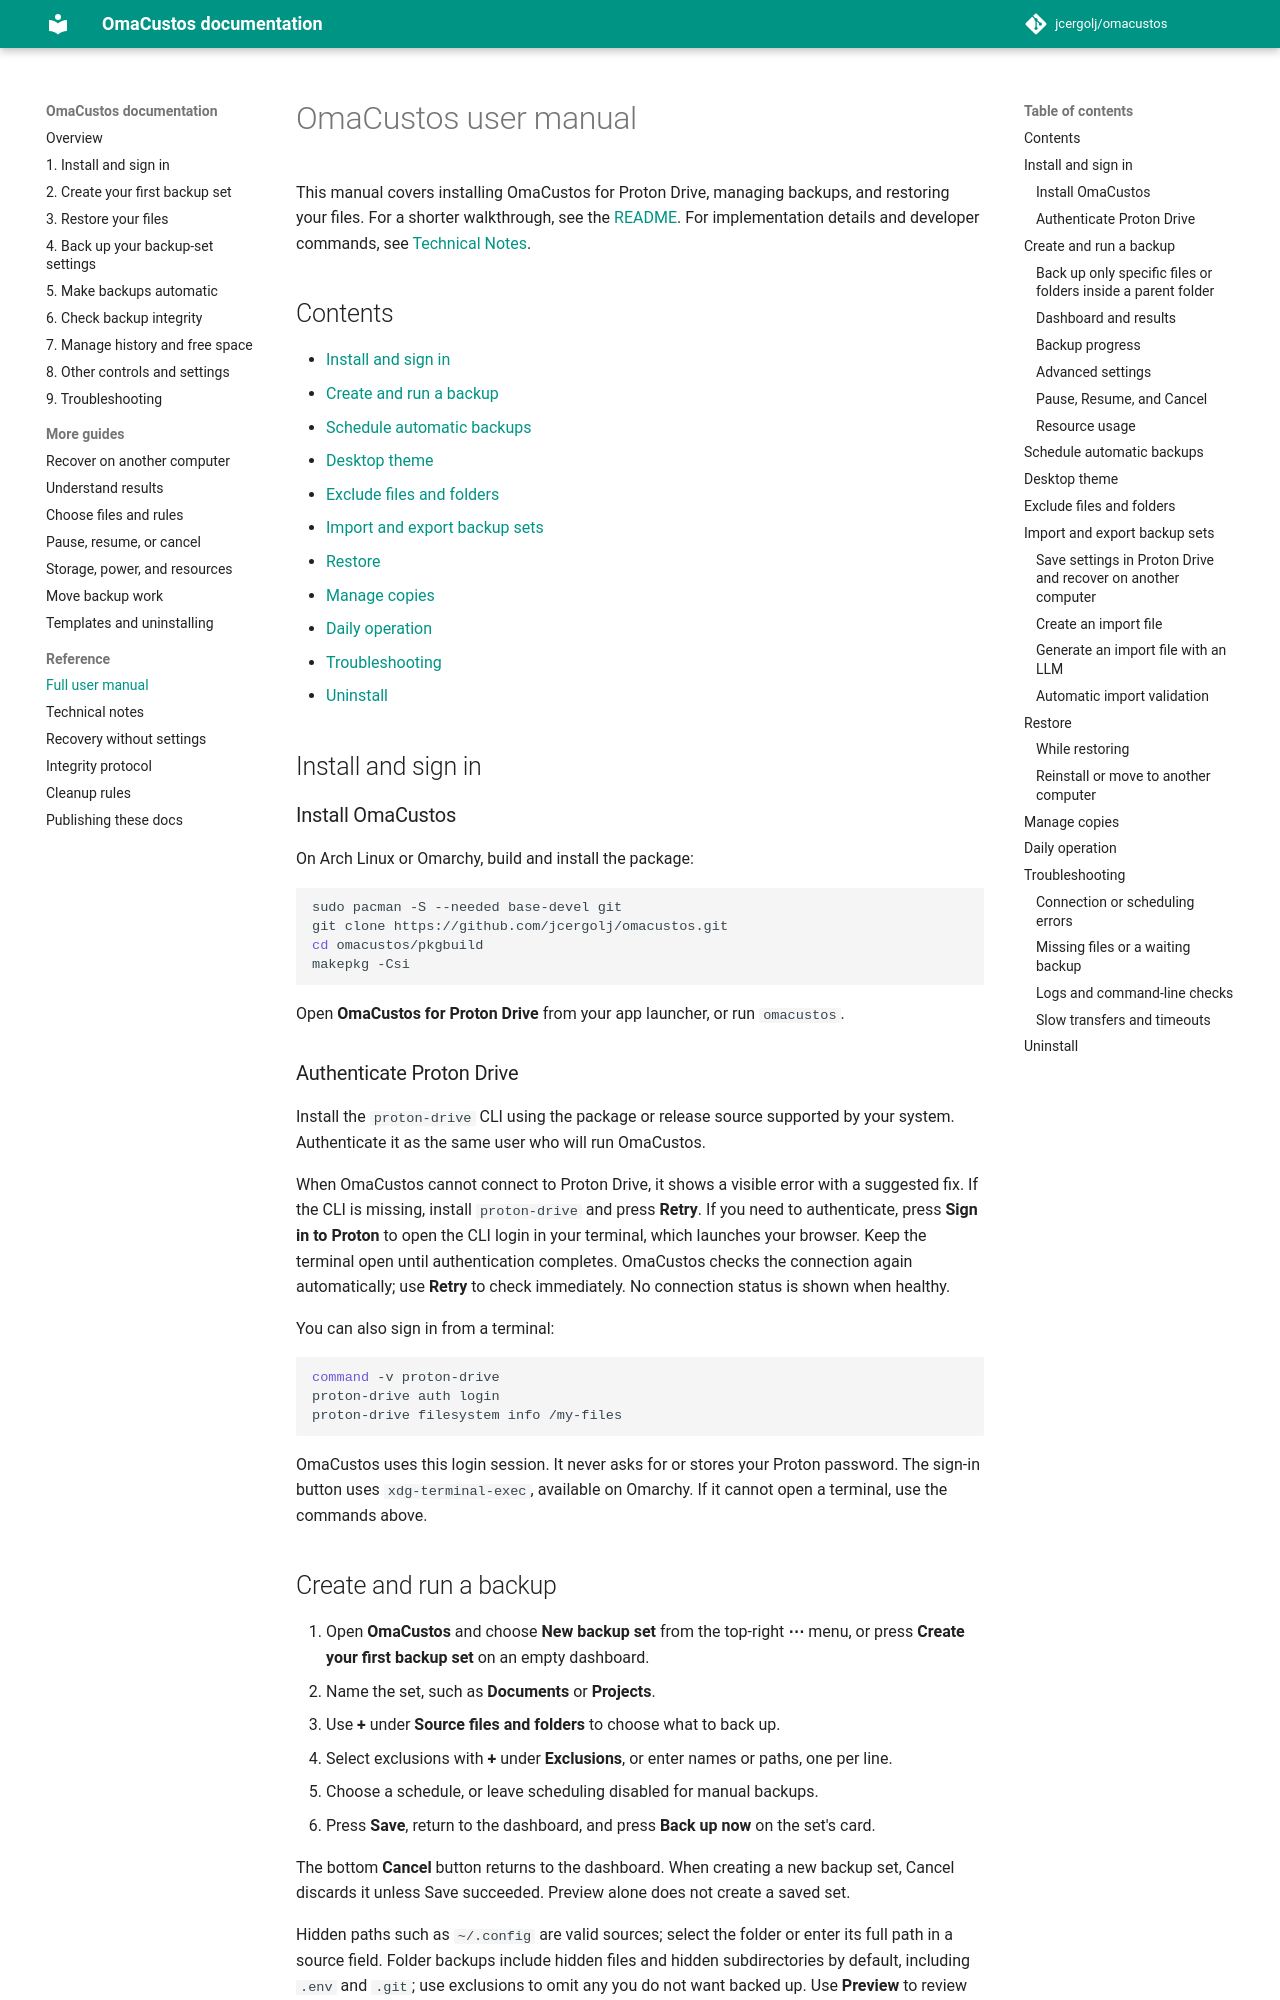

repository: jcergolj/omacustos · page: MANUAL/index.html · generator: mkdocs

# OmaCustos user manual

This manual covers installing OmaCustos for Proton Drive, managing backups,
and restoring your files. For a shorter walkthrough, see the [README](README.md).
For implementation details and developer commands, see [Technical Notes](TECHNICAL.md).

## Contents

- [Install and sign in](#install-and-sign-in)
- [Create and run a backup](#create-and-run-a-backup)
- [Schedule automatic backups](#schedule-automatic-backups)
- [Desktop theme](#desktop-theme)
- [Exclude files and folders](#exclude-files-and-folders)
- [Import and export backup sets](#import-and-export-backup-sets)
- [Restore](#restore)
- [Manage copies](#manage-copies)
- [Daily operation](#daily-operation)
- [Troubleshooting](#troubleshooting)
- [Uninstall](#uninstall)

## Install and sign in

### Install OmaCustos

On Arch Linux or Omarchy, build and install the package:

```bash
sudo pacman -S --needed base-devel git
git clone https://github.com/jcergolj/omacustos.git
cd omacustos/pkgbuild
makepkg -Csi
```

Open **OmaCustos for Proton Drive** from your app launcher, or run `omacustos`.

### Authenticate Proton Drive

Install the `proton-drive` CLI using the package or release source supported by
your system. Authenticate it as the same user who will run OmaCustos.

When OmaCustos cannot connect to Proton Drive, it shows a visible error with a
suggested fix. If the CLI is missing, install `proton-drive` and press **Retry**.
If you need to authenticate, press **Sign in to Proton** to open the CLI login
in your terminal, which launches your browser. Keep the terminal open until
authentication completes. OmaCustos checks the connection again automatically;
use **Retry** to check immediately. No connection status is shown when healthy.

You can also sign in from a terminal:

```bash
command -v proton-drive
proton-drive auth login
proton-drive filesystem info /my-files
```

OmaCustos uses this login session. It never asks for or stores your Proton password.
The sign-in button uses `xdg-terminal-exec`, available on Omarchy. If it cannot
open a terminal, use the commands above.

## Create and run a backup

1. Open **OmaCustos** and choose **New backup set** from the top-right **⋯** menu,
   or press **Create your first backup set** on an empty dashboard.
2. Name the set, such as **Documents** or **Projects**.
3. Use **+** under **Source files and folders** to choose what to back up.
4. Select exclusions with **+** under **Exclusions**, or enter names or paths,
   one per line.
5. Choose a schedule, or leave scheduling disabled for manual backups.
6. Press **Save**, return to the dashboard, and press **Back up now** on the set's card.

The bottom **Cancel** button returns to the dashboard. When creating a new backup
set, Cancel discards it unless Save succeeded. Preview alone does not create a
saved set.

Hidden paths such as `~/.config` are valid sources; select the folder or enter its
full path in a source field. Folder backups include hidden files and hidden
subdirectories by default, including `.env` and `.git`; use exclusions to omit
any you do not want backed up. Use **Preview** to review included, excluded,
skipped, and missing paths before running.

Preview shows separate **Included**, **Excluded**, **Skipped**, and **Missing**
sections with counts and an explanation when a section is empty. Scroll each
nonempty list to inspect its full paths; paths wrap and can be selected and copied.
The **Included** heading also shows the total size of files to back up across the
selected files and folders. Overlapping sources count each file once; excluded, skipped, and missing
paths do not contribute to the total. This is the source data size at preview time.
Only included files will be attempted. Preview does not save settings, start a
backup, or enable scheduling; press **Preview** again after editing the selection.

Each named backup set has its own files, exclusions, and schedule. Every run
starts a separate copy; recovery and Resume continue that unfinished copy.
By default, copies are stored under `/my-files/backups`
in Proton Drive, and the latest three verified successful copies are kept.
